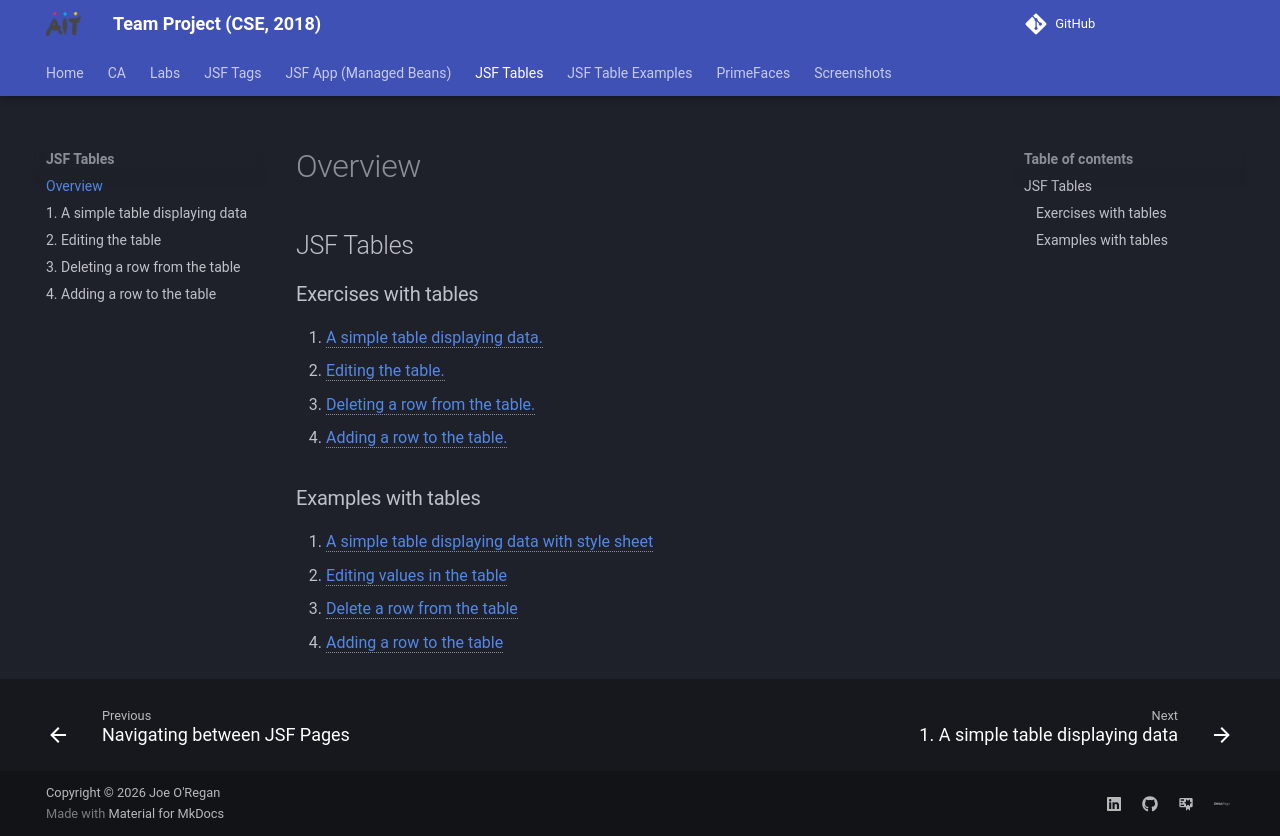

repository: joeaoregan/AIT-CSE-TeamProject · page: jsf/tables/index.html · generator: mkdocs

## JSF Tables

### Exercises with tables

1. [A simple table displaying data.](exercise1.md)
2. [Editing the table.](exercise2.md)
3. [Deleting a row from the table.](exercise3.md)
4. [Adding a row to the table.](exercise4.md)

### Examples with tables

1. [A simple table displaying data with style sheet](examples/example1.md)
2. [Editing values in the table](examples/example2.md)
3. [Delete a row from the table](examples/example3.md)
4. [Adding a row to the table](examples/example4.md)
